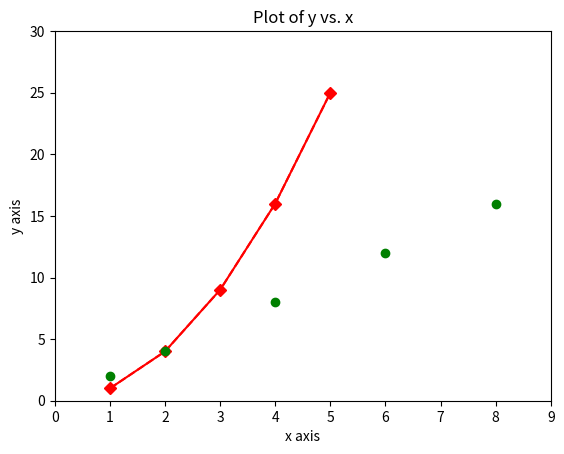

Here is the Python script that generated this plot: (Note: this script raises an exception after producing the figure.)
"""
scatter plot and line plot samples
"""

#character color
#b blue
#g green
#r red
#c cyan
#m magenta
#y yellow
#k black
#w white

#line style
#plot(x,y, '--')
#Other linestyles you can use can be found on the Matplotlib webpage http://
#matplotlib.sourceforge.net/api/pyplot api.html#matplotlib.pyplot.plot.

#marker types:
#'s' square marker
#'p' pentagon marker
#'*' star marker
#'h' hexagon1 marker
#'H' hexagon2 marker
#'+' plus marker
#'x' x marker
#'D' diamond marker
#'d' thin diamond marker
#'o' circle marker

#****************************************************
# scatterplot.py
import numpy as np
import pylab as pl
# Make an array of x values
x = [1, 2, 3, 4, 5]
# Make an array of y values for each x value
y = [1, 4, 9, 16, 25]
# use pylab to plot x and y as "r" red "D" diamonds "--" dashed line
pl.plot(x, y, 'rD--')
#plot limits
pl.xlim(-2, 10)
pl.ylim(0, 27)

# show the plot on the screen
pl.xlabel('x-axis')
pl.ylabel('y-axis')
pl.title('Title Plot')
pl.show()

#****************************************************

# lineplotFigLegend.py
import numpy as np
import pylab as pl
# Make x, y arrays for each graph
x1 = [1, 2, 3, 4, 5]
y1 = [1, 4, 9, 16, 25]
x2 = [1, 2, 4, 6, 8]
y2 = [2, 4, 8, 12, 16]
# use pylab to plot x and y : Give your plots names
plot1 = pl.plot(x1, y1, 'r')
plot2 = pl.plot(x2, y2, 'go')
# give plot a title
pl.title('Plot of y vs. x')
# make axis labels
pl.xlabel('x axis')
pl.ylabel('y axis')
# set axis limits
pl.xlim(0.0, 9.0)
pl.ylim(0.0, 30.)
# make legend
pl.legend([plot1, plot2], ('red line', 'green circles'), 'best', numpoints=1)
# show the plot on the screen
pl.show()
